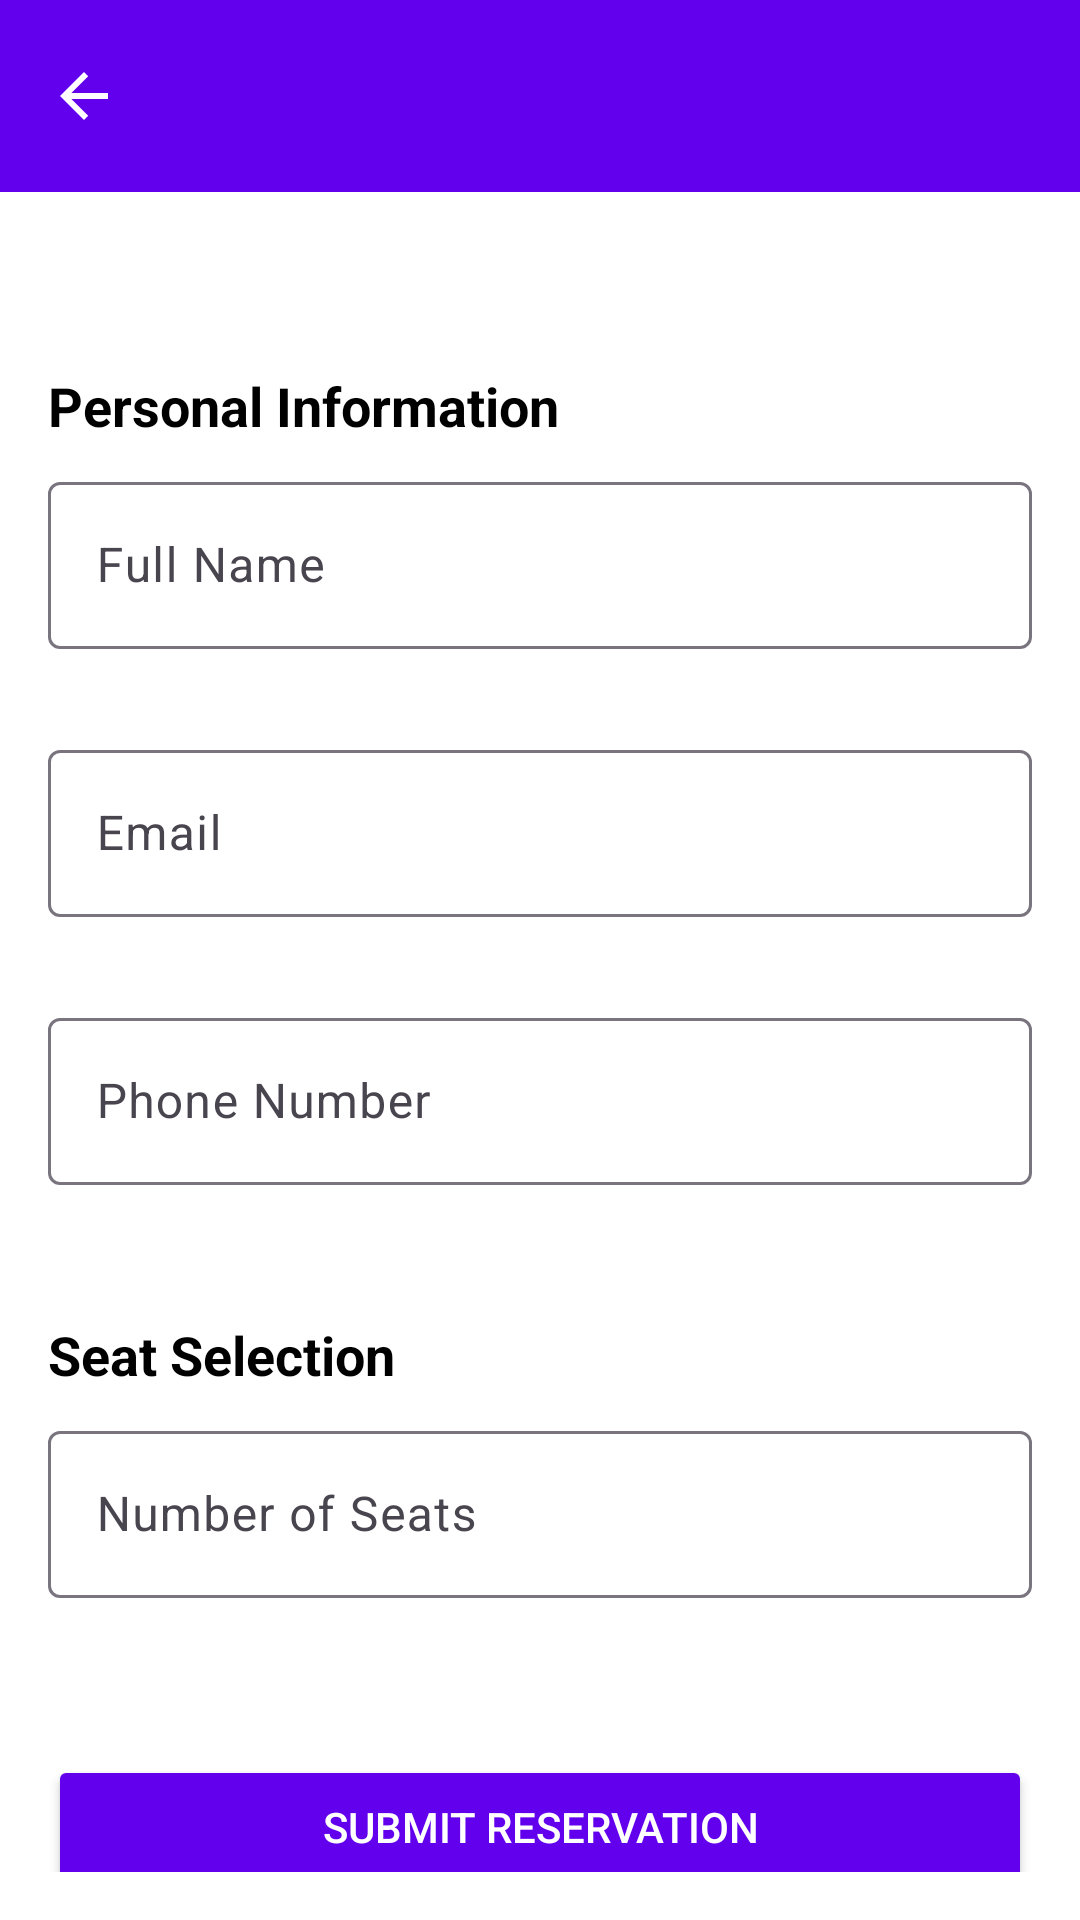

Reconstruct the res/layout file that produces this screen, plus the resources it refers to.
<!-- AndroidManifest.xml: application theme Theme.ShowsApp -->
<!-- res/layout/activity_reservation.xml -->
<?xml version="1.0" encoding="utf-8"?>
<LinearLayout xmlns:android="http://schemas.android.com/apk/res/android"
    xmlns:app="http://schemas.android.com/apk/res-auto"
    android:layout_width="match_parent"
    android:layout_height="match_parent"
    android:orientation="vertical"
    android:background="@color/white">

    <com.google.android.material.appbar.MaterialToolbar
        android:id="@+id/toolbar"
        android:layout_width="match_parent"
        android:layout_height="?attr/actionBarSize"
        android:background="@color/purple_500"
        app:titleTextColor="@color/white"
        app:navigationIconTint="@color/white"
        app:navigationIcon="?attr/homeAsUpIndicator"/>

    <ScrollView
        android:layout_width="match_parent"
        android:layout_height="match_parent"
        android:padding="16dp">

        <LinearLayout
            android:layout_width="match_parent"
            android:layout_height="wrap_content"
            android:orientation="vertical">

            
            <TextView
                android:id="@+id/showTitle"
                android:layout_width="match_parent"
                android:layout_height="wrap_content"
                android:textSize="20sp"
                android:textStyle="bold"
                android:textColor="@color/black"
                android:layout_marginBottom="16dp"/>

            
            <TextView
                android:layout_width="match_parent"
                android:layout_height="wrap_content"
                android:text="Personal Information"
                android:textSize="18sp"
                android:textStyle="bold"
                android:textColor="@color/black"
                android:layout_marginBottom="8dp"/>

            <com.google.android.material.textfield.TextInputLayout
                android:layout_width="match_parent"
                android:layout_height="wrap_content"
                android:layout_marginBottom="8dp"
                app:errorEnabled="true">

                <com.google.android.material.textfield.TextInputEditText
                    android:id="@+id/etFullName"
                    android:layout_width="match_parent"
                    android:layout_height="wrap_content"
                    android:hint="Full Name"
                    android:inputType="textPersonName"/>
            </com.google.android.material.textfield.TextInputLayout>

            <com.google.android.material.textfield.TextInputLayout
                android:layout_width="match_parent"
                android:layout_height="wrap_content"
                android:layout_marginBottom="8dp"
                app:errorEnabled="true">

                <com.google.android.material.textfield.TextInputEditText
                    android:id="@+id/etEmail"
                    android:layout_width="match_parent"
                    android:layout_height="wrap_content"
                    android:hint="Email"
                    android:inputType="textEmailAddress"/>
            </com.google.android.material.textfield.TextInputLayout>

            <com.google.android.material.textfield.TextInputLayout
                android:layout_width="match_parent"
                android:layout_height="wrap_content"
                android:layout_marginBottom="8dp"
                app:errorEnabled="true">

                <com.google.android.material.textfield.TextInputEditText
                    android:id="@+id/etPhone"
                    android:layout_width="match_parent"
                    android:layout_height="wrap_content"
                    android:hint="Phone Number"
                    android:inputType="phone"/>
            </com.google.android.material.textfield.TextInputLayout>

            
            <TextView
                android:layout_width="match_parent"
                android:layout_height="wrap_content"
                android:text="Seat Selection"
                android:textSize="18sp"
                android:textStyle="bold"
                android:textColor="@color/black"
                android:layout_marginTop="16dp"
                android:layout_marginBottom="8dp"/>

            <com.google.android.material.textfield.TextInputLayout
                android:layout_width="match_parent"
                android:layout_height="wrap_content"
                android:layout_marginBottom="16dp"
                app:errorEnabled="true">

                <com.google.android.material.textfield.TextInputEditText
                    android:id="@+id/etSeats"
                    android:layout_width="match_parent"
                    android:layout_height="wrap_content"
                    android:hint="Number of Seats"
                    android:inputType="number"/>
            </com.google.android.material.textfield.TextInputLayout>

            
            <Button
                android:id="@+id/btnSubmit"
                android:layout_width="match_parent"
                android:layout_height="wrap_content"
                android:text="Submit Reservation"
                android:layout_marginTop="16dp"
                android:backgroundTint="@color/purple_500"
                android:textColor="@color/white"/>
        </LinearLayout>
    </ScrollView>
</LinearLayout>
<!-- resources referenced by this layout -->
<resources>
  <color name="black">#000000</color>
  <color name="white">#FFFFFF</color>
  <style name="Theme.ShowsApp" parent="Base.Theme.ShowsApp" />
  <style name="Base.Theme.ShowsApp" parent="Theme.Material3.DayNight.NoActionBar">
          
          
      </style>
  <!-- not gathered from this repository: default colours our renderer supplied (Android Studio template values) -->
  <color name="purple_500">#FF6200EE</color>
</resources>
